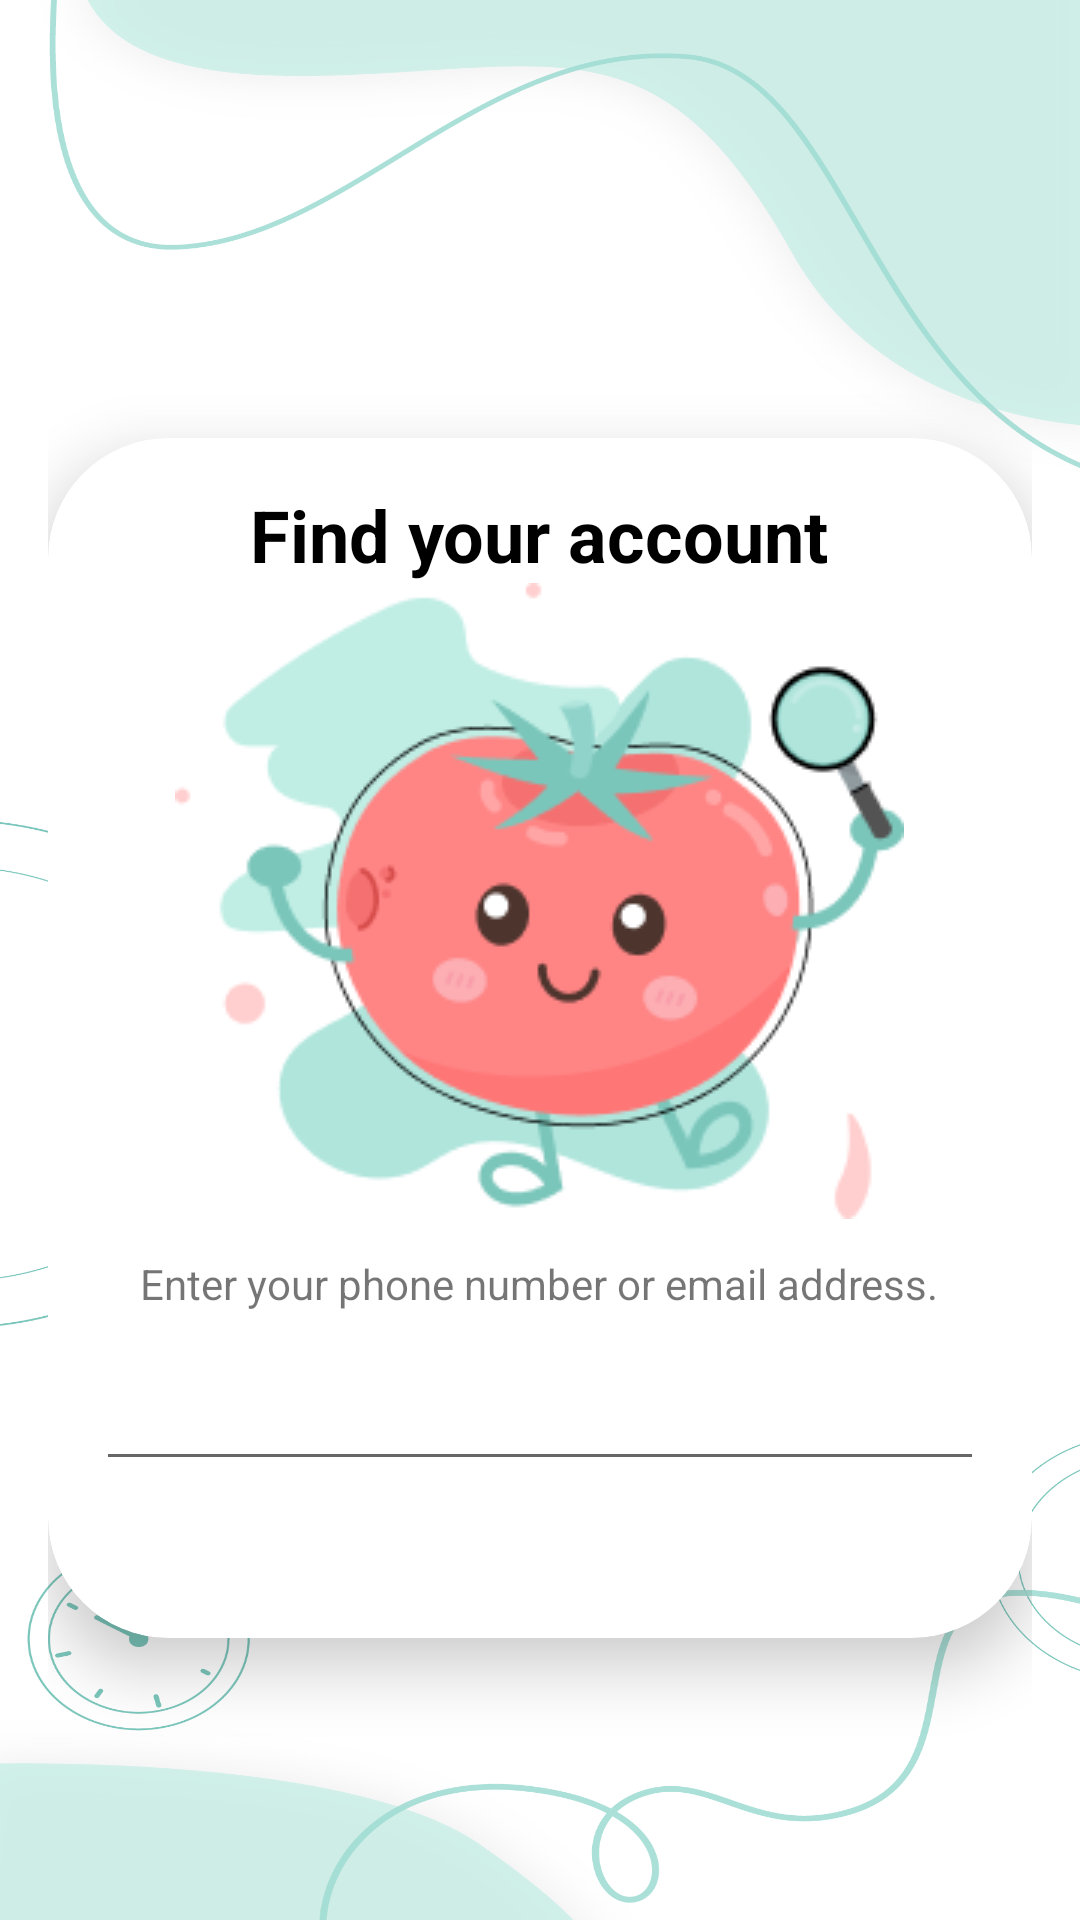

Write the Android layout XML for this screen, with the resource values it uses.
<!-- AndroidManifest.xml: application theme Theme.TimeManagement -->
<!-- res/layout/activity_forgetpassword.xml -->
<?xml version="1.0" encoding="utf-8"?>
<RelativeLayout xmlns:android="http://schemas.android.com/apk/res/android"
    xmlns:app="http://schemas.android.com/apk/res-auto"
    xmlns:tools="http://schemas.android.com/tools"
    android:layout_width="match_parent"
    android:layout_height="match_parent"
    android:background="@drawable/background"
    android:padding="16dp"
    tools:context=".user.forgetpasswordActivity">
    <androidx.cardview.widget.CardView
        android:layout_width="match_parent"
        android:layout_height="wrap_content"
        app:cardCornerRadius="40dp"
        android:layout_marginTop="130dp"
        app:cardElevation="12dp">
        <LinearLayout
            android:layout_width="match_parent"
            android:layout_height="400dp"
            android:orientation="vertical"
            android:padding="16dp">
            <TextView
                android:layout_width="wrap_content"
                android:layout_height="wrap_content"
                android:layout_gravity="center"
                android:text="Find your account"
                android:textStyle="bold"
                android:textSize="24sp"
                android:textColor="@color/black"/>
            <ImageView
                android:layout_width="wrap_content"
                android:layout_height="wrap_content"
                android:background="@drawable/logo"
                android:layout_gravity="center"/>
            <TextView
                android:layout_width="wrap_content"
                android:layout_height="wrap_content"
                android:text="Enter your phone number or email address."
                android:layout_gravity="center"
                android:layout_marginTop="12sp"
                android:textSize="14sp"/>
            <EditText
                android:layout_width="match_parent"
                android:layout_height="wrap_content"

                android:layout_marginTop="15sp"
                android:id="@+id/edtemailandnumber"/>
        </LinearLayout>
    </androidx.cardview.widget.CardView>
    <Button
        android:id="@+id/btnfindaccount"
        android:layout_width="wrap_content"
        android:layout_height="wrap_content"
        android:layout_alignParentBottom="true"
        android:gravity="center"
        android:text="Find account"
        android:textStyle="normal"
        android:layout_marginBottom="180dp"
        android:paddingHorizontal="80dp"
        android:layout_marginStart="80dp"
        />
</RelativeLayout>
<!-- resources referenced by this layout -->
<resources>
  <color name="black">#FF000000</color>
  <!-- drawable background: png bitmap (drawable, 209002 bytes) -->
  <!-- drawable logo: png bitmap (drawable, 18883 bytes) -->
  <style name="Theme.TimeManagement" parent="Base.Theme.TimeManagement" />
  <style name="Base.Theme.TimeManagement" parent="Theme.MaterialComponents.DayNight.NoActionBar">
          <item name="colorPrimary">@color/xanh3</item>
          <item name="colorPrimaryVariant">@color/white</item>
          <item name="colorOnPrimary">@color/white</item>
          
          <item name="colorSecondary">@color/white</item>
          <item name="colorSecondaryVariant">@color/xanh3</item>
          <item name="colorOnSecondary">@color/black</item>
          
          <item name="android:statusBarColor">?attr/colorPrimaryVariant</item>
      </style>
  <color name="xanh3">#A0DCD3</color>
  <color name="white">#FFFFFFFF</color>
</resources>
